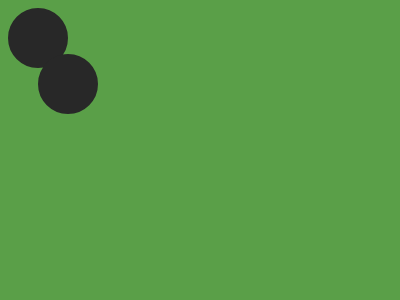

Write a web page that renders exactly this picture using CSS.

<!DOCTYPE html>
<html lang="en">
<head>
  <meta charset="UTF-8">
  <meta name="viewport" content="width=device-width, initial-scale=1.0">
  <title>Document</title>
</head>
<body>
  <p>
  <p>
  <p>
  <p>
    <style>
      * {
        background: var(--b, #5A9F48);
  
        * {
          position: fixed;
          border: 30px solid #282828;
          border-radius: var(--r, 50%);
          padding: 100;
          margin: 0 70;
  
          p {
            --r: 0;
            margin: -80 -250;
            border: 0;
            --b: #5A9F48;
            color: 5A9F48;
            box-shadow: 300px 0, 150px -100px;
  
            +p {
              border: 30px solid #282828;
              --r: 50%;
              margin: -260 -130;
              box-shadow: none;
  
              +p {
                padding: 50;
                border: 0;
                margin: -50;
                --r: 0;
              }
            }
          }
        }
      }
    </style>
</body>
</html>